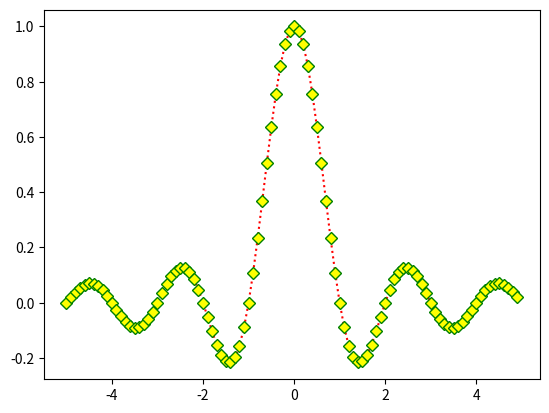

Reproduce this figure in Python.
#!/usr/local/bin/python3.6

import numpy as np
import matplotlib.pyplot as plt

t = np.arange(-5.0, 5.0, 0.1)
a = np.sinc(t)
plt.plot(t, a, linestyle = 'dotted', color = 'red', marker = 'D', mec = 'green', mfc = 'yellow')

plt.show()
